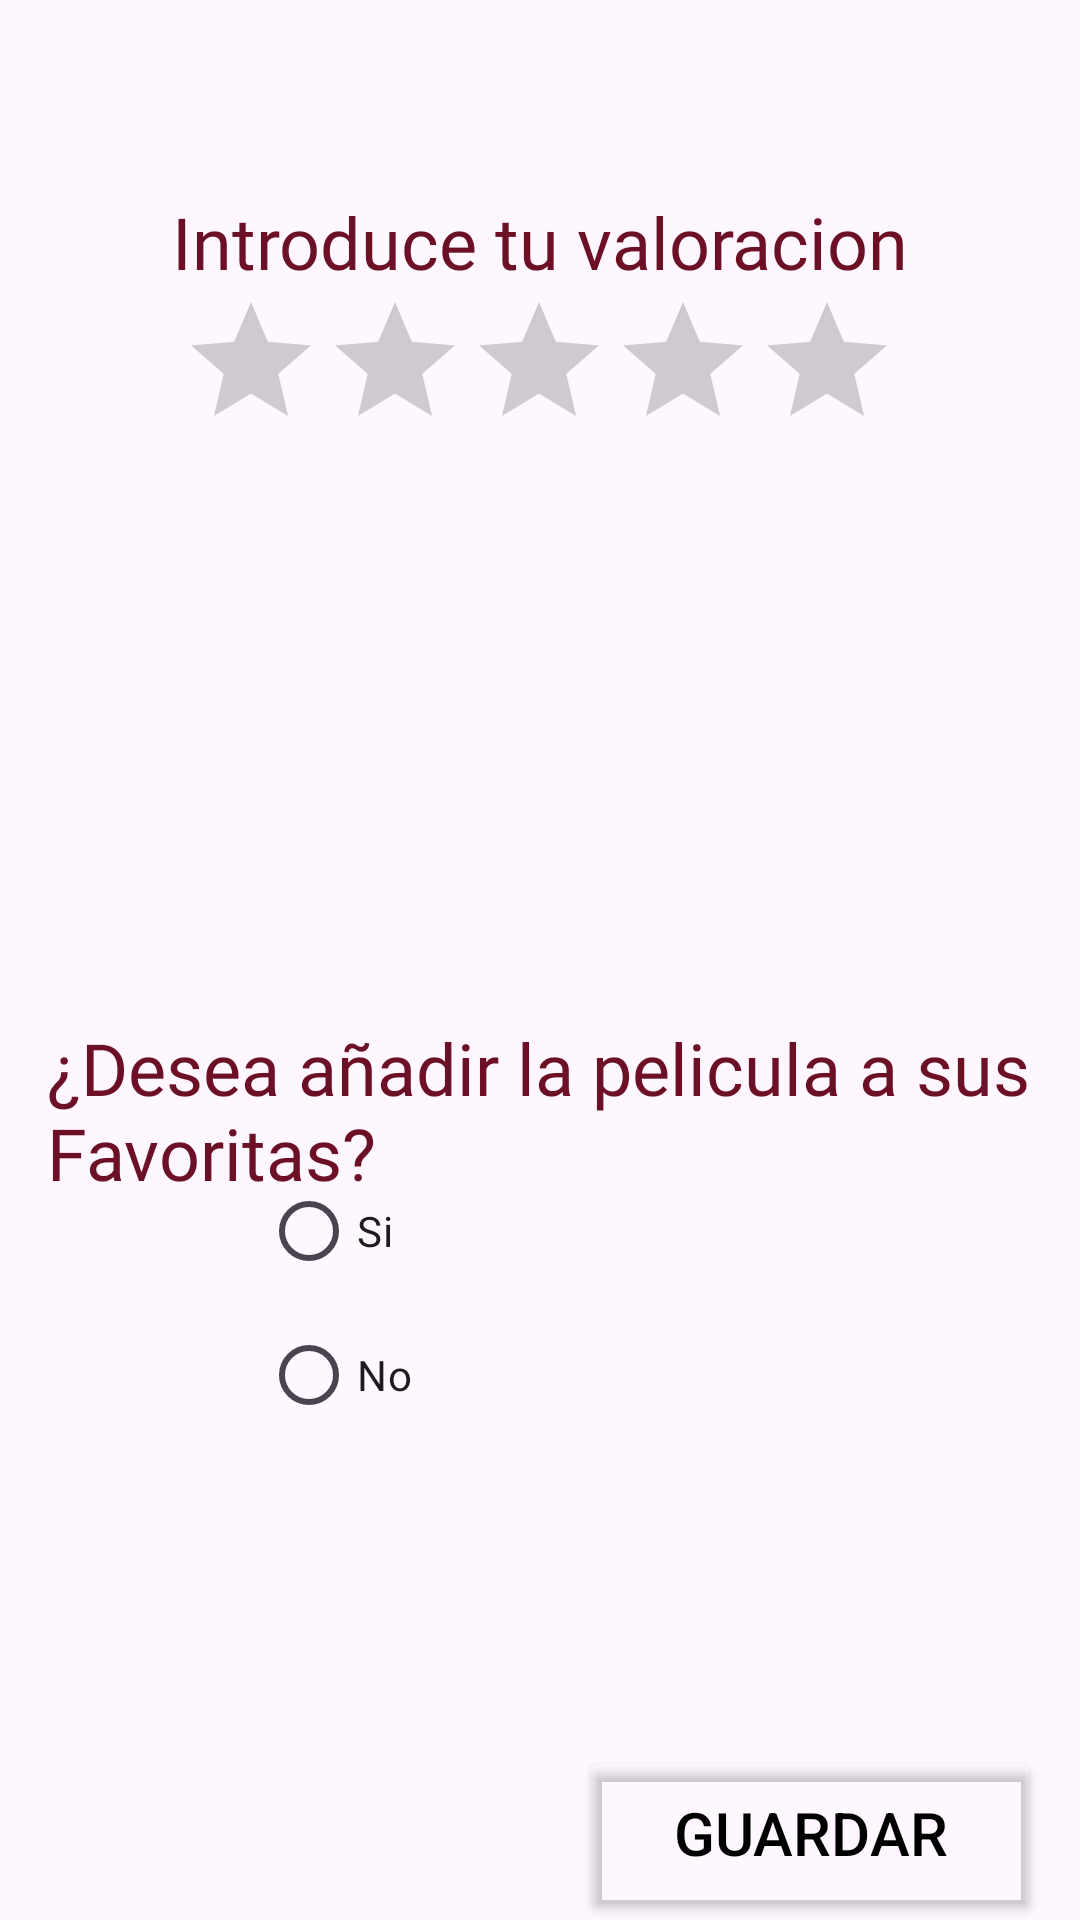

This screen was rendered from an Android layout file. Write that file and the resources it references.
<!-- AndroidManifest.xml: application theme Theme.TFG_inmaPerez -->
<!-- res/layout/activity_valorar.xml -->
<?xml version="1.0" encoding="utf-8"?>
<androidx.constraintlayout.widget.ConstraintLayout xmlns:android="http://schemas.android.com/apk/res/android"
    xmlns:app="http://schemas.android.com/apk/res-auto"
    xmlns:tools="http://schemas.android.com/tools"
    android:layout_width="match_parent"
    android:layout_height="match_parent"
    android:background="@drawable/fondopastel"
    tools:context=".ActivityValorar">

    <RatingBar
        android:id="@+id/ratingBar3"
        android:layout_width="wrap_content"
        android:layout_height="wrap_content"
        app:layout_constraintBottom_toBottomOf="parent"
        app:layout_constraintEnd_toEndOf="parent"
        app:layout_constraintHorizontal_bias="0.497"
        app:layout_constraintStart_toStartOf="parent"
        app:layout_constraintTop_toTopOf="parent"
        app:layout_constraintVertical_bias="0.166" />

    <TextView
        android:id="@+id/textValoracion"
        android:layout_width="wrap_content"
        android:layout_height="wrap_content"
        android:fontFamily="@font/amaranth_bold"
        android:text="Introduce tu valoracion"
        android:textColor="#6C1025"
        android:textSize="24sp"
        app:layout_constraintBottom_toBottomOf="parent"
        app:layout_constraintEnd_toEndOf="parent"
        app:layout_constraintStart_toStartOf="parent"
        app:layout_constraintTop_toTopOf="parent"
        app:layout_constraintVertical_bias="0.106" />

    <Button
        android:id="@+id/btnOK"
        android:layout_width="154dp"
        android:layout_height="58dp"
        android:backgroundTint="#00FFFFFF"
        android:text="Guardar"
        android:textColor="#000000"
        android:textSize="20sp"
        app:icon="@drawable/baseline_save_24"
        app:iconSize="24dp"
        app:iconTint="#000000"
        app:layout_constraintBottom_toBottomOf="parent"
        app:layout_constraintEnd_toEndOf="parent"
        app:layout_constraintHorizontal_bias="0.937"
        app:layout_constraintStart_toStartOf="parent"
        app:layout_constraintTop_toTopOf="parent"
        app:layout_constraintVertical_bias="1.0" />

    <RadioGroup
        android:id="@+id/radiogroup"
        android:layout_width="157dp"
        android:layout_height="120dp"
        app:layout_constraintBottom_toBottomOf="parent"
        app:layout_constraintEnd_toEndOf="parent"
        app:layout_constraintHorizontal_bias="0.429"
        app:layout_constraintStart_toStartOf="parent"
        app:layout_constraintTop_toTopOf="parent"
        app:layout_constraintVertical_bias="0.743">

        <RadioButton
            android:id="@+id/radioButtonSi"
            android:layout_width="match_parent"
            android:layout_height="wrap_content"
            android:text="Si" />

        <RadioButton
            android:id="@+id/radioButtonNo"
            android:layout_width="match_parent"
            android:layout_height="wrap_content"
            android:text="No" />
    </RadioGroup>

    <TextView
        android:id="@+id/txtaniadir"
        android:layout_width="329dp"
        android:layout_height="70dp"
        android:fontFamily="@font/amaranth_bold"
        android:text="¿Desea añadir la pelicula a sus Favoritas?"
        android:textColor="#6C1025"
        android:textSize="24sp"
        app:layout_constraintBottom_toBottomOf="parent"
        app:layout_constraintEnd_toEndOf="parent"
        app:layout_constraintStart_toStartOf="parent"
        app:layout_constraintTop_toTopOf="parent"
        app:layout_constraintVertical_bias="0.596" />

    <ImageView
        android:id="@+id/imgvalo"
        android:layout_width="116dp"
        android:layout_height="111dp"
        app:layout_constraintBottom_toBottomOf="parent"
        app:layout_constraintEnd_toEndOf="parent"
        app:layout_constraintHorizontal_bias="0.487"
        app:layout_constraintStart_toStartOf="parent"
        app:layout_constraintTop_toTopOf="parent"
        app:layout_constraintVertical_bias="0.364"
        tools:srcCompat="@tools:sample/avatars" />

</androidx.constraintlayout.widget.ConstraintLayout>
<!-- resources referenced by this layout -->
<resources>
  <!-- drawable fondopastel (mipmap-anydpi-v26) -->
  <?xml version="1.0" encoding="utf-8"?>
  <adaptive-icon xmlns:android="http://schemas.android.com/apk/res/android">
      <background android:drawable="@drawable/fondopastel_background"/>
      <foreground android:drawable="@mipmap/fondopastel_foreground"/>
  </adaptive-icon>
  <style name="Theme.TFG_inmaPerez" parent="Base.Theme.TFG_inmaPerez" />
  <style name="Base.Theme.TFG_inmaPerez" parent="Theme.Material3.DayNight.NoActionBar">
          
          
      </style>
</resources>
